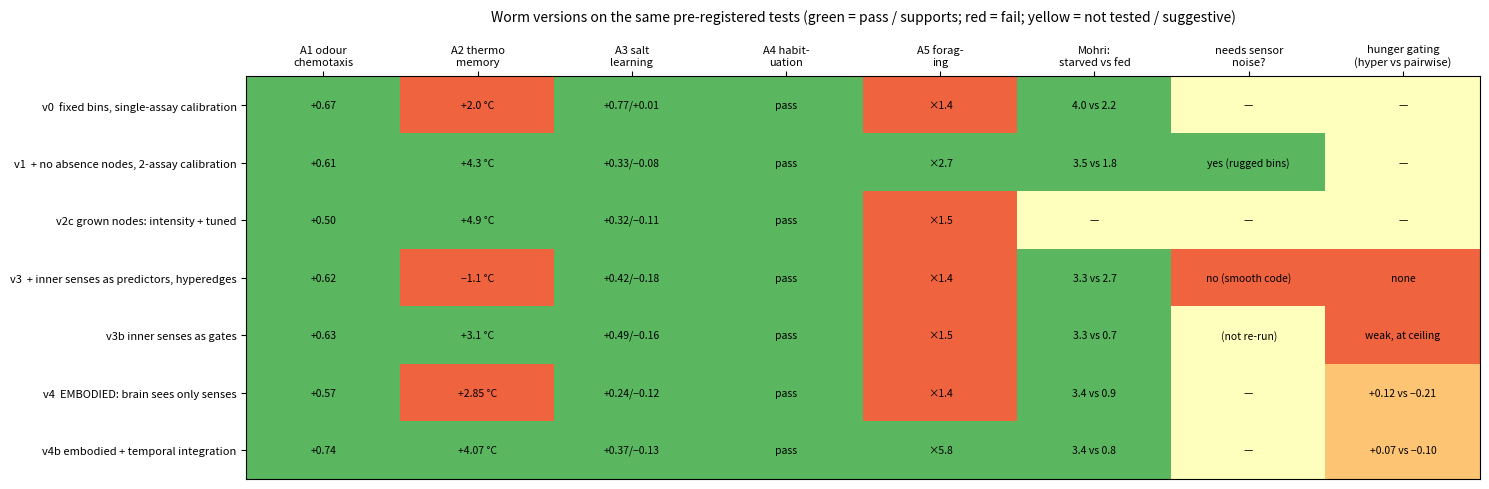

Reproduce this figure in Python. (Note: this script raises an exception after producing the figure.)
"""Pass/fail and key numbers across worm versions."""
import numpy as np, matplotlib
matplotlib.use('Agg'); import matplotlib.pyplot as plt
cols = ['A1 odour\nchemotaxis', 'A2 thermo\nmemory', 'A3 salt\nlearning', 'A4 habit-\nuation', 'A5 forag-\ning', 'Mohri:\nstarved vs fed', 'needs sensor\nnoise?', 'hunger gating\n(hyper vs pairwise)']
rows = {
 'v0  fixed bins, single-assay calibration': (['+0.67', '+2.0 °C', '+0.77/+0.01', 'pass', '×1.4', '4.0 vs 2.2', '—', '—'], [1, 0, 1, 1, 0, 1, .5, .5]),
 'v1  + no absence nodes, 2-assay calibration': (['+0.61', '+4.3 °C', '+0.33/−0.08', 'pass', '×2.7', '3.5 vs 1.8', 'yes (rugged bins)', '—'], [1, 1, 1, 1, 1, 1, 1, .5]),
 'v2c grown nodes: intensity + tuned': (['+0.50', '+4.9 °C', '+0.32/−0.11', 'pass', '×1.5', '—', '—', '—'], [1, 1, 1, 1, 0, .5, .5, .5]),
 'v3  + inner senses as predictors, hyperedges': (['+0.62', '−1.1 °C', '+0.42/−0.18', 'pass', '×1.4', '3.3 vs 2.7', 'no (smooth code)', 'none'], [1, 0, 1, 1, 0, 1, 0, 0]),
 'v3b inner senses as gates': (['+0.63', '+3.1 °C', '+0.49/−0.16', 'pass', '×1.5', '3.3 vs 0.7', '(not re-run)', 'weak, at ceiling'], [1, 1, 1, 1, 0, 1, .5, 0]),
 'v4  EMBODIED: brain sees only senses': (['+0.57', '+2.85 °C', '+0.24/−0.12', 'pass', '×1.4', '3.4 vs 0.9', '—', '+0.12 vs −0.21'], [1, 0, 1, 1, 0, 1, .5, .25]),
 'v4b embodied + temporal integration': (['+0.74', '+4.07 °C', '+0.37/−0.13', 'pass', '×5.8', '3.4 vs 0.8', '—', '+0.07 vs −0.10'], [1, 1, 1, 1, 1, 1, .5, .25]),
}
fig, ax = plt.subplots(figsize=(15, 5.0))
M = np.array([v[1] for v in rows.values()])
ax.imshow(M, cmap='RdYlGn', vmin=-0.3, vmax=1.3, aspect='auto')
for i, (k, (txt, _)) in enumerate(rows.items()):
    for j, t in enumerate(txt): ax.text(j, i, t, ha='center', va='center', fontsize=7.5)
ax.set_xticks(range(len(cols))); ax.set_xticklabels(cols, fontsize=8); ax.xaxis.tick_top()
ax.set_yticks(range(len(rows))); ax.set_yticklabels(list(rows.keys()), fontsize=8)
ax.set_title('Worm versions on the same pre-registered tests (green = pass / supports; red = fail; yellow = not tested / suggestive)', fontsize=10, pad=40)
plt.tight_layout(); plt.savefig('results/worm_versions.png', dpi=140)
